Labelled photos from "Tomato_Dataset", an image-classification folder in DyArdh/Tomato_Dataset. The possible labels are: tomato early blight, tomato leaf mold, tomato spider mites two spotted spider mite, tomato target spot, tomato mosaic virus, tomato healthy.

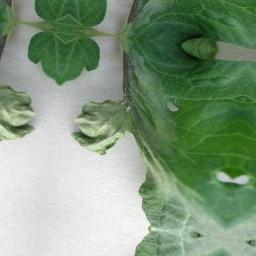
Label: tomato leaf mold

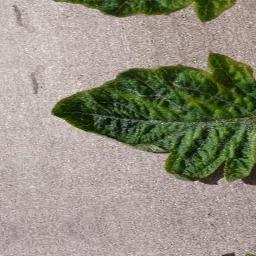
Label: tomato mosaic virus

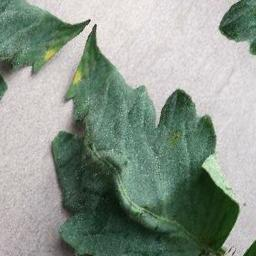
Label: tomato early blight

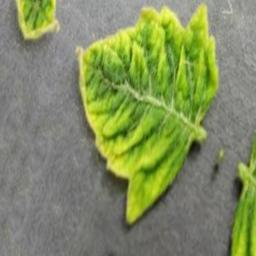
Label: tomato early blight

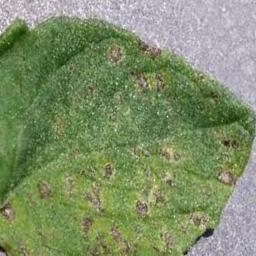
Label: tomato healthy

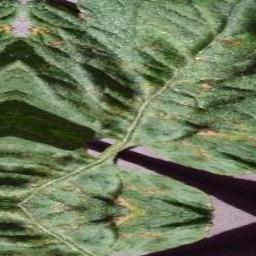
Label: tomato target spot
